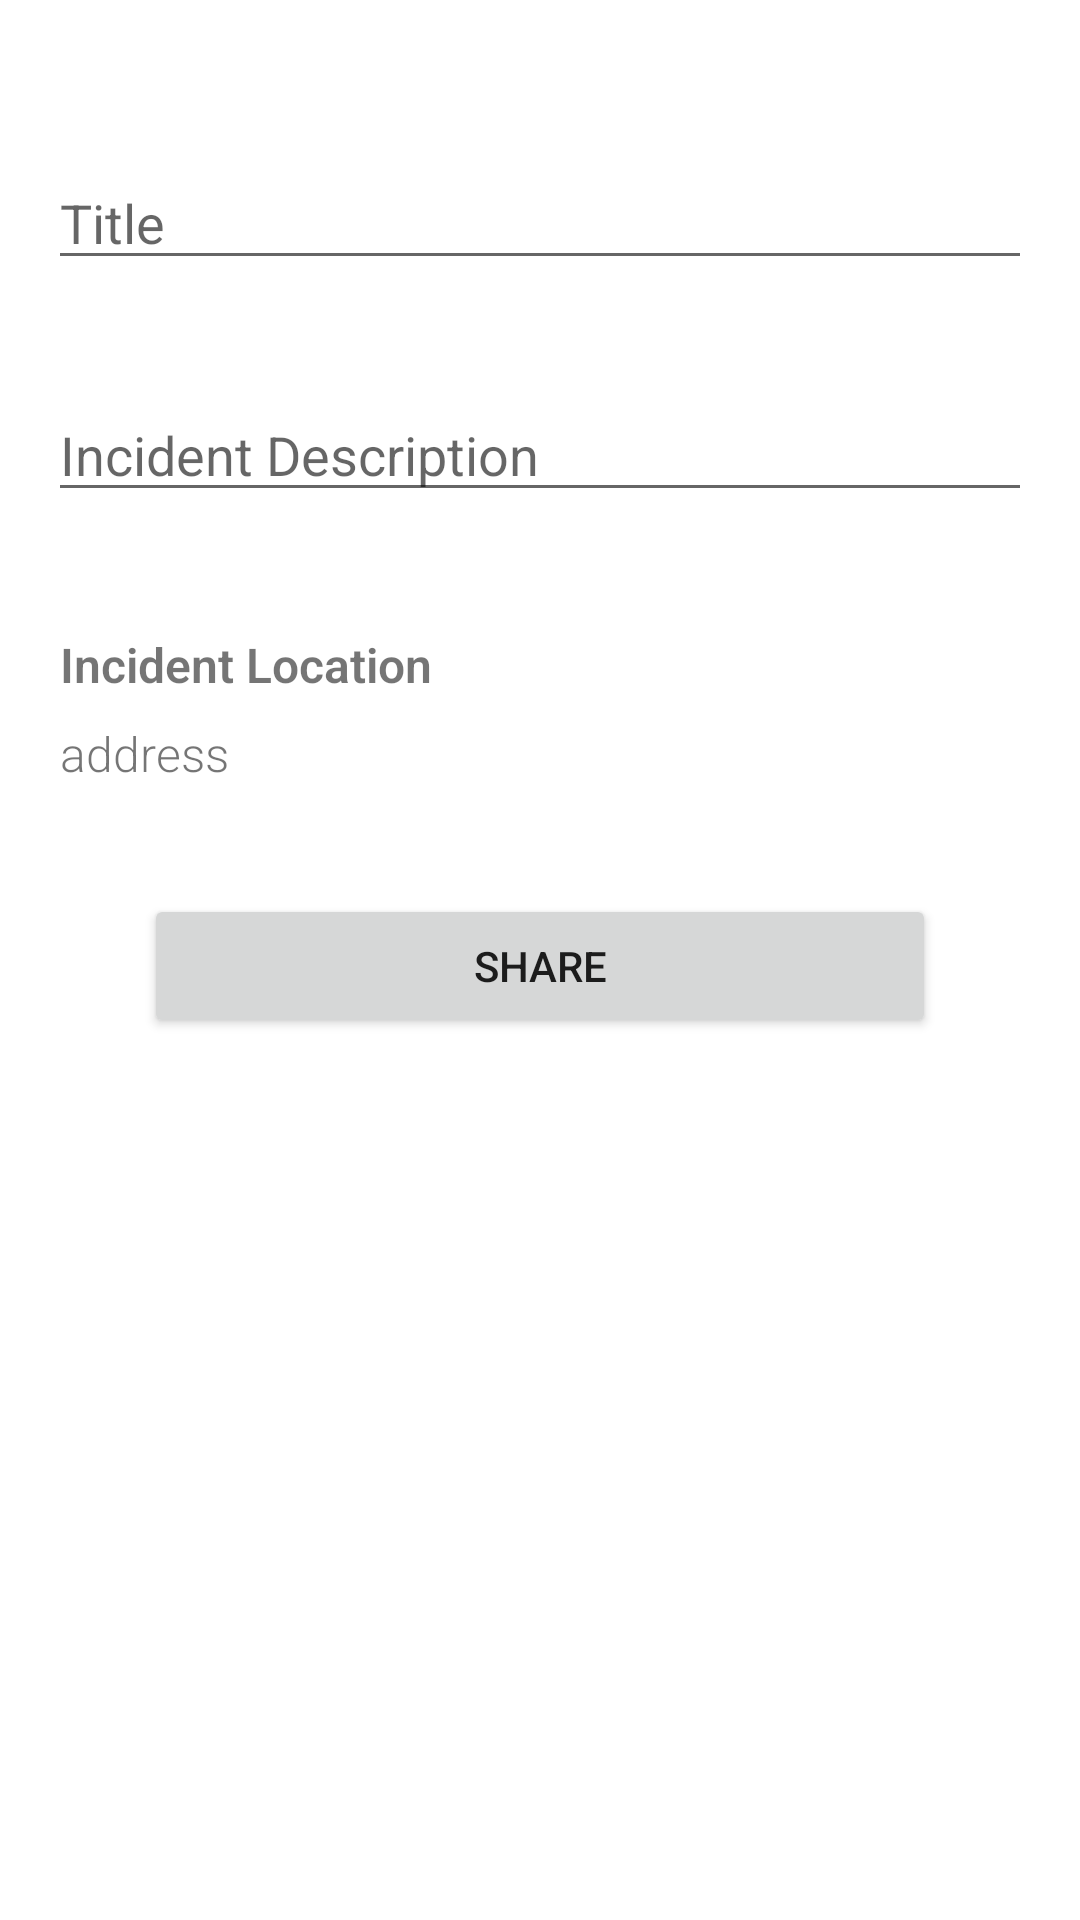

The Android layout XML behind this screen, and the referenced resources:
<!-- AndroidManifest.xml: application theme Theme.ProSafe -->
<!-- res/layout/activity_new_incident.xml -->
<?xml version="1.0" encoding="utf-8"?>
<ScrollView xmlns:android="http://schemas.android.com/apk/res/android"
    xmlns:app="http://schemas.android.com/apk/res-auto"
    xmlns:tools="http://schemas.android.com/tools"
    android:layout_width="match_parent"
    android:layout_height="match_parent"
    android:id="@+id/rootlayout"
    tools:context=".ui.newincident.NewIncidentActivity">

    <LinearLayout
        android:id="@+id/linearLayout"
        android:layout_width="match_parent"
        android:layout_height="match_parent"
        android:layout_margin="16dp"
        android:layout_marginStart="16dp"
        android:layout_marginLeft="16dp"
        android:layout_marginEnd="16dp"
        android:layout_marginRight="16dp"
        android:layout_marginBottom="16dp"
        android:orientation="vertical"
        app:layout_constraintBottom_toBottomOf="parent"
        app:layout_constraintTop_toBottomOf="parent">

        <EditText
            android:id="@+id/incident_title"
            android:layout_width="match_parent"
            android:layout_height="wrap_content"
            android:layout_marginTop="36dp"
            android:hint="Title"
            android:inputType="text"
            app:layout_constraintBottom_toTopOf="@+id/share_incident"
            app:layout_constraintEnd_toEndOf="parent"
            app:layout_constraintHorizontal_bias="0.0"
            app:layout_constraintStart_toStartOf="parent"
            app:layout_constraintTop_toTopOf="parent"
            app:layout_constraintVertical_bias="0.331" />

        <EditText
            android:id="@+id/incident_description"
            android:layout_width="match_parent"
            android:layout_height="wrap_content"
            android:layout_marginTop="36dp"
            android:ems="10"
            android:gravity="start|top"
            android:hint="Incident Description"
            android:inputType="textMultiLine"
            app:layout_constraintTop_toTopOf="parent"
            tools:layout_editor_absoluteX="0dp" />

        <LinearLayout
            android:id="@+id/location_view"
            android:layout_width="match_parent"
            android:layout_height="wrap_content"
            android:orientation="horizontal"
            android:layout_marginTop="36dp">

            <LinearLayout
                android:layout_width="match_parent"
                android:layout_height="wrap_content"
                android:layout_weight="1"
                android:orientation="vertical">

                <TextView
                    android:id="@+id/location_header"
                    android:layout_width="match_parent"
                    android:layout_height="wrap_content"
                    android:padding="4dp"
                    android:textStyle="bold"
                    android:text="Incident Location"
                    android:textSize="16sp" />

                <TextView
                    android:id="@+id/location"
                    android:layout_width="match_parent"
                    android:layout_height="wrap_content"
                    android:padding="4dp"
                    android:text="address"
                    android:textSize="16sp" />
            </LinearLayout>

            <ImageView
                android:layout_width="32dp"
                android:layout_height="match_parent"
                android:src="@drawable/ic_baseline_navigate_next_24" />
        </LinearLayout>

        <Button
            android:id="@+id/share_incident"
            android:layout_width="match_parent"
            android:layout_height="wrap_content"
            android:layout_margin="32dp"
            android:text="share"
            app:layout_constraintBottom_toBottomOf="parent"
            app:layout_constraintEnd_toEndOf="parent"
            app:layout_constraintHorizontal_bias="0.0"
            app:layout_constraintStart_toStartOf="parent"
            app:layout_constraintTop_toBottomOf="@+id/location_view"
            app:layout_constraintVertical_bias="0.0" />
    </LinearLayout>
</ScrollView>
<!-- resources referenced by this layout -->
<resources>
  <style name="Theme.ProSafe" parent="Theme.MaterialComponents.DayNight.DarkActionBar">
          
          <item name="colorPrimary">@color/colorPrimary</item>
          <item name="colorPrimaryDark">@color/colorPrimaryDark</item>
          <item name="colorAccent">@color/colorAccent</item>
          <item name="android:textViewStyle">@style/RobotoTextViewStyle</item>
          
          <item name="colorSecondary">@color/teal_200</item>
          <item name="colorSecondaryVariant">@color/teal_700</item>
          <item name="colorOnSecondary">@color/black</item>
          
          <item name="android:statusBarColor" tools:targetApi="l">@color/colorPrimary</item>
          
      </style>
  <color name="colorPrimary">#1976D2</color>
  <color name="colorPrimaryDark">#1565C0</color>
  <color name="colorAccent">#FF4081</color>
  <style name="RobotoTextViewStyle" parent="android:Widget.TextView">
          <item name="android:fontFamily">sans-serif-light</item>
      </style>
  <color name="teal_200">#FF03DAC5</color>
  <color name="teal_700">#FF018786</color>
  <color name="black">#FF000000</color>
</resources>
